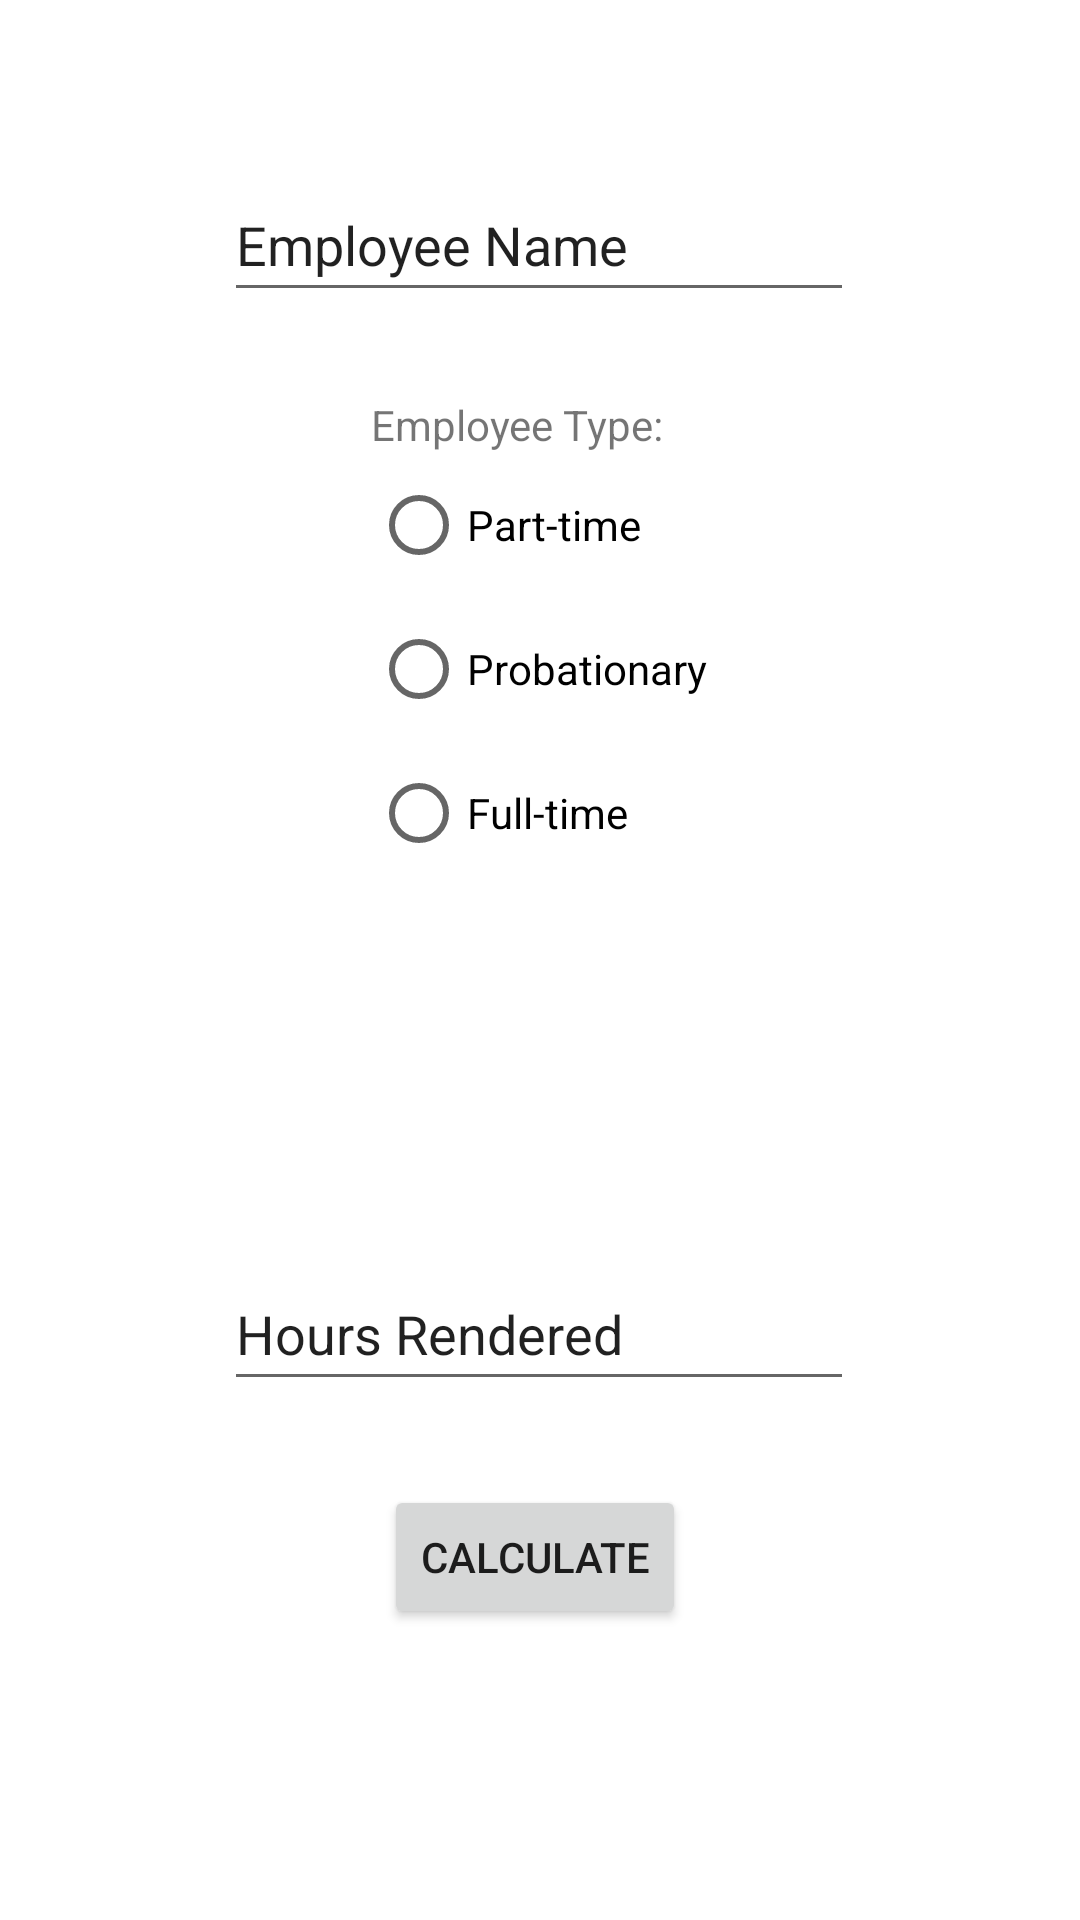

Here is an Android app screen rendered from its layout file. Give the layout XML and the strings, colors and styles it references.
<!-- AndroidManifest.xml: application theme Theme.RIVERO_WageCalculator -->
<!-- res/layout/activity_main.xml -->
<?xml version="1.0" encoding="utf-8"?>
<androidx.constraintlayout.widget.ConstraintLayout xmlns:android="http://schemas.android.com/apk/res/android"
    xmlns:app="http://schemas.android.com/apk/res-auto"
    xmlns:tools="http://schemas.android.com/tools"
    android:layout_width="match_parent"
    android:layout_height="match_parent"
    tools:context=".MainActivity">

    <EditText
        android:id="@+id/employeeName"
        android:layout_width="wrap_content"
        android:layout_height="wrap_content"
        android:layout_marginTop="56dp"
        android:ems="10"
        android:inputType="textPersonName"
        android:minHeight="48dp"
        android:text="Employee Name"
        app:layout_constraintEnd_toEndOf="parent"
        app:layout_constraintHorizontal_bias="0.497"
        app:layout_constraintStart_toStartOf="parent"
        app:layout_constraintTop_toTopOf="parent" />

    <RadioGroup
        android:id="@+id/employeeType"
        android:layout_width="wrap_content"
        android:layout_height="wrap_content"
        android:layout_marginTop="28dp"
        app:layout_constraintEnd_toEndOf="@+id/employeeName"
        app:layout_constraintStart_toStartOf="@+id/employeeName"
        app:layout_constraintTop_toBottomOf="@+id/employeeName">

        <TextView
            android:id="@+id/textView"
            android:layout_width="wrap_content"
            android:layout_height="wrap_content"
            android:text="Employee Type: " />

        <RadioButton
            android:id="@+id/btnPartTime"
            android:layout_width="wrap_content"
            android:layout_height="wrap_content"
            android:text="Part-time" />

        <RadioButton
            android:id="@+id/btnProbationary"
            android:layout_width="wrap_content"
            android:layout_height="wrap_content"
            android:text="Probationary" />

        <RadioButton
            android:id="@+id/btnFullTime"
            android:layout_width="wrap_content"
            android:layout_height="wrap_content"
            android:text="Full-time" />
    </RadioGroup>

    <Button
        android:id="@+id/btnCalculate"
        android:layout_width="wrap_content"
        android:layout_height="wrap_content"
        android:layout_marginTop="28dp"
        android:text="CALCULATE"
        app:layout_constraintEnd_toEndOf="@+id/employeeHours"
        app:layout_constraintHorizontal_bias="0.488"
        app:layout_constraintStart_toStartOf="@+id/employeeHours"
        app:layout_constraintTop_toBottomOf="@+id/employeeHours" />

    <EditText
        android:id="@+id/employeeHours"
        android:layout_width="wrap_content"
        android:layout_height="wrap_content"
        android:layout_marginTop="124dp"
        android:ems="10"
        android:inputType="numberDecimal"
        android:minHeight="48dp"
        android:text="Hours Rendered"
        app:layout_constraintEnd_toEndOf="@+id/employeeType"
        app:layout_constraintStart_toStartOf="@+id/employeeType"
        app:layout_constraintTop_toBottomOf="@+id/employeeType" />

</androidx.constraintlayout.widget.ConstraintLayout>
<!-- resources referenced by this layout -->
<resources>
  <style name="Theme.RIVERO_WageCalculator" parent="Theme.MaterialComponents.DayNight.DarkActionBar">
          
          <item name="colorPrimary">@color/purple_500</item>
          <item name="colorPrimaryVariant">@color/purple_700</item>
          <item name="colorOnPrimary">@color/white</item>
          
          <item name="colorSecondary">@color/teal_200</item>
          <item name="colorSecondaryVariant">@color/teal_700</item>
          <item name="colorOnSecondary">@color/black</item>
          
          <item name="android:statusBarColor" tools:targetApi="l">?attr/colorPrimaryVariant</item>
          
      </style>
  <!-- not gathered from this repository: default colours our renderer supplied (Android Studio template values) -->
  <color name="purple_500">#FF6200EE</color>
  <color name="purple_700">#FF3700B3</color>
  <color name="teal_200">#FF03DAC5</color>
  <color name="teal_700">#FF018786</color>
  <color name="black">#FF000000</color>
  <color name="white">#FFFFFFFF</color>
</resources>
